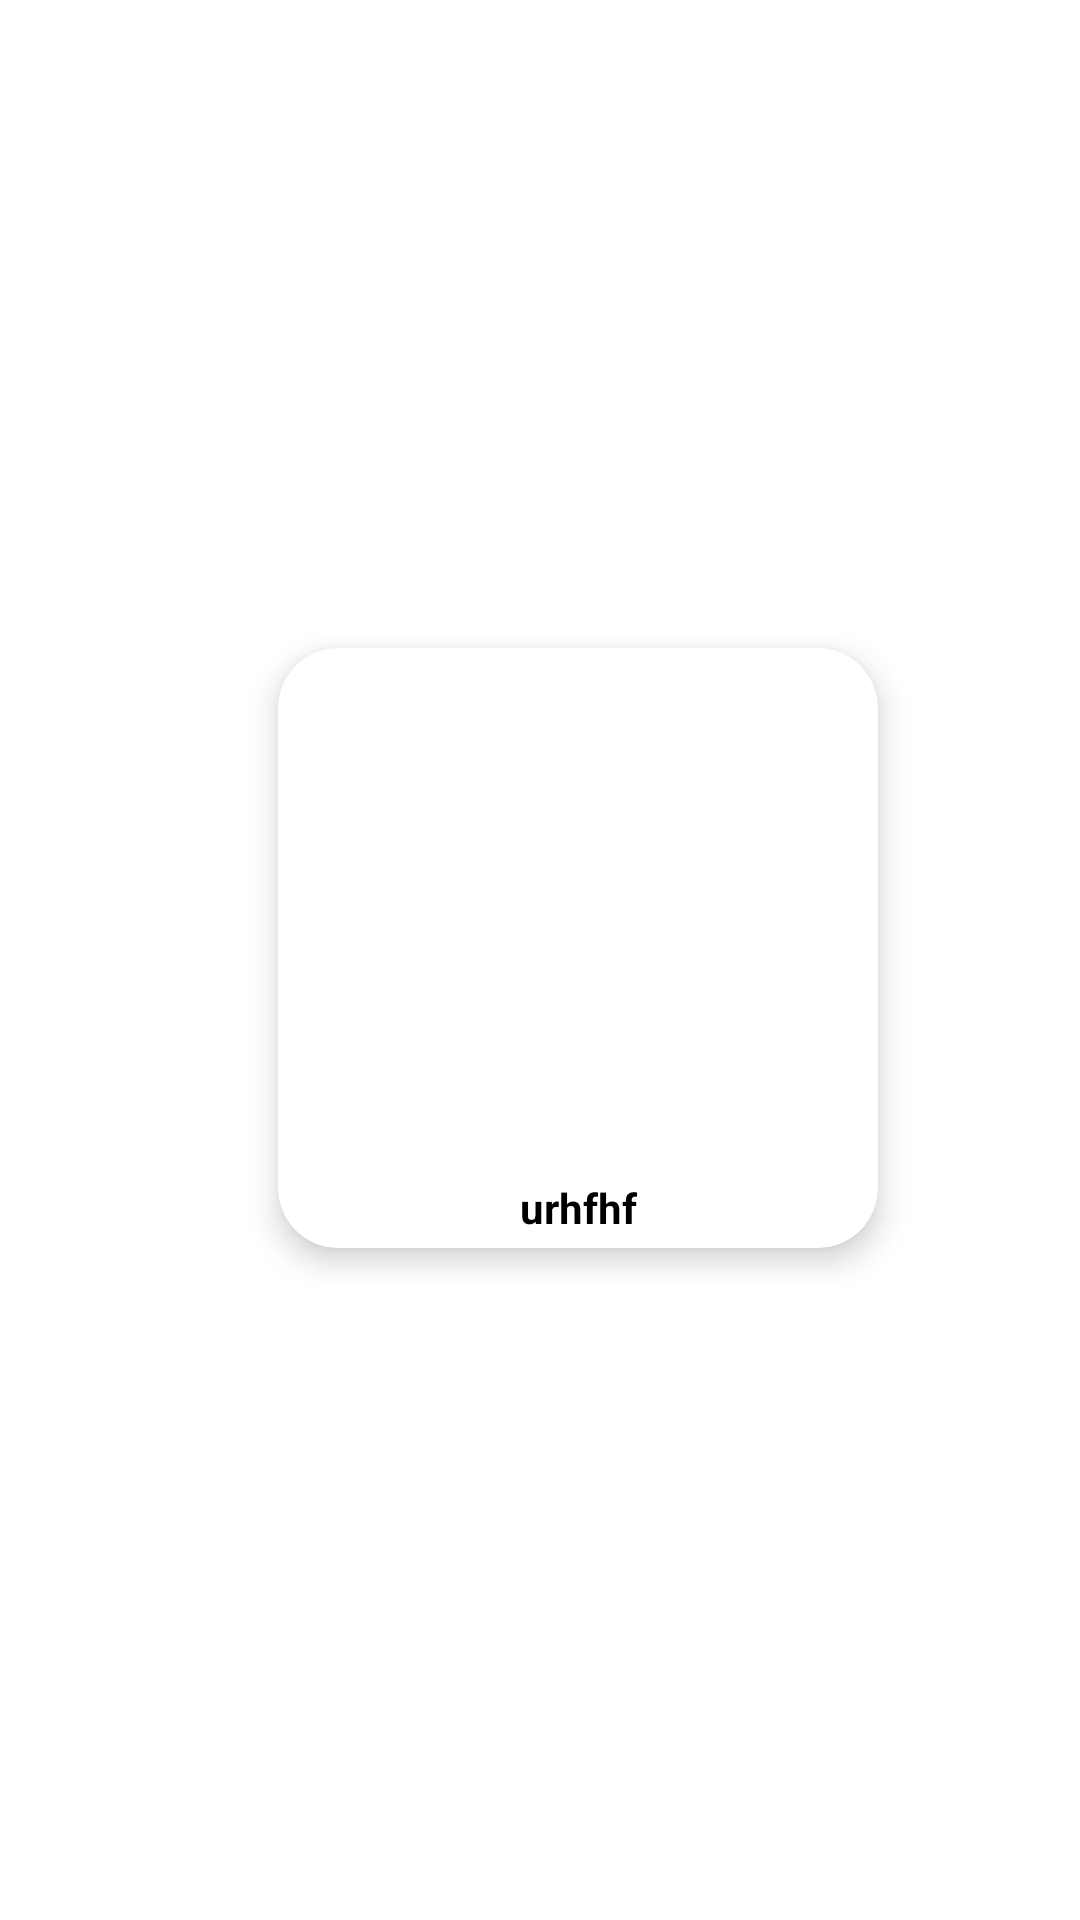

Here is an Android app screen rendered from its layout file. Give the layout XML and the strings, colors and styles it references.
<!-- AndroidManifest.xml: application theme Theme.Starting_again -->
<!-- res/layout/brand.xml -->
<?xml version="1.0" encoding="utf-8"?>
<androidx.constraintlayout.widget.ConstraintLayout xmlns:android="http://schemas.android.com/apk/res/android"
    xmlns:app="http://schemas.android.com/apk/res-auto"
    xmlns:tools="http://schemas.android.com/tools"
    android:layout_width="wrap_content"
    android:layout_height="wrap_content">

    <androidx.cardview.widget.CardView
        android:id="@+id/brand"
        android:layout_width="200dp"
        android:layout_height="200dp"
        android:layout_marginStart="16dp"
        android:layout_marginTop="8dp"
        android:layout_marginEnd="16dp"
        android:layout_marginBottom="16dp"
        app:cardCornerRadius="20dp"
        app:cardElevation="6dp"
        app:layout_constraintBottom_toBottomOf="parent"
        app:layout_constraintEnd_toEndOf="parent"
        app:layout_constraintHorizontal_bias="0.6"
        app:layout_constraintStart_toStartOf="parent"
        app:layout_constraintTop_toTopOf="parent">

        <androidx.constraintlayout.widget.ConstraintLayout
            android:layout_width="match_parent"
            android:layout_height="match_parent">

            <ImageView
                android:id="@+id/bLogo"
                android:layout_width="0dp"
                android:layout_height="0dp"
                android:scaleType="centerCrop"
                app:layout_constraintBottom_toTopOf="@+id/bName"
                app:layout_constraintEnd_toEndOf="parent"
                app:layout_constraintStart_toStartOf="parent"
                app:layout_constraintTop_toTopOf="parent"
                tools:srcCompat="@tools:sample/avatars" />

            <TextView
                android:id="@+id/bName"
                android:layout_width="wrap_content"
                android:layout_height="wrap_content"
                android:layout_marginTop="4dp"
                android:layout_marginBottom="4dp"
                android:text="urhfhf"
                android:textAlignment="center"
                android:textColor="#000"
                android:textSize="14sp"
                android:textStyle="bold"
                app:layout_constraintBottom_toBottomOf="parent"
                app:layout_constraintEnd_toEndOf="parent"
                app:layout_constraintStart_toStartOf="parent"
                app:layout_constraintTop_toBottomOf="@+id/bLogo" />
        </androidx.constraintlayout.widget.ConstraintLayout>

    </androidx.cardview.widget.CardView>
</androidx.constraintlayout.widget.ConstraintLayout>
<!-- resources referenced by this layout -->
<resources>
  <style name="Theme.Starting_again" parent="Theme.MaterialComponents.DayNight.DarkActionBar">
          
          <item name="colorPrimary">@color/purple_500</item>
          <item name="colorPrimaryVariant">@color/purple_700</item>
          <item name="colorOnPrimary">@color/white</item>
          
          <item name="colorSecondary">@color/teal_200</item>
          <item name="colorSecondaryVariant">@color/teal_700</item>
          <item name="colorOnSecondary">@color/black</item>
          
          <item name="android:statusBarColor" tools:targetApi="l">?attr/colorPrimaryVariant</item>
          
      </style>
  <!-- not gathered from this repository: default colours our renderer supplied (Android Studio template values) -->
  <color name="purple_500">#FF6200EE</color>
  <color name="purple_700">#FF3700B3</color>
  <color name="teal_200">#FF03DAC5</color>
  <color name="teal_700">#FF018786</color>
  <color name="black">#FF000000</color>
  <color name="white">#FFFFFFFF</color>
</resources>
